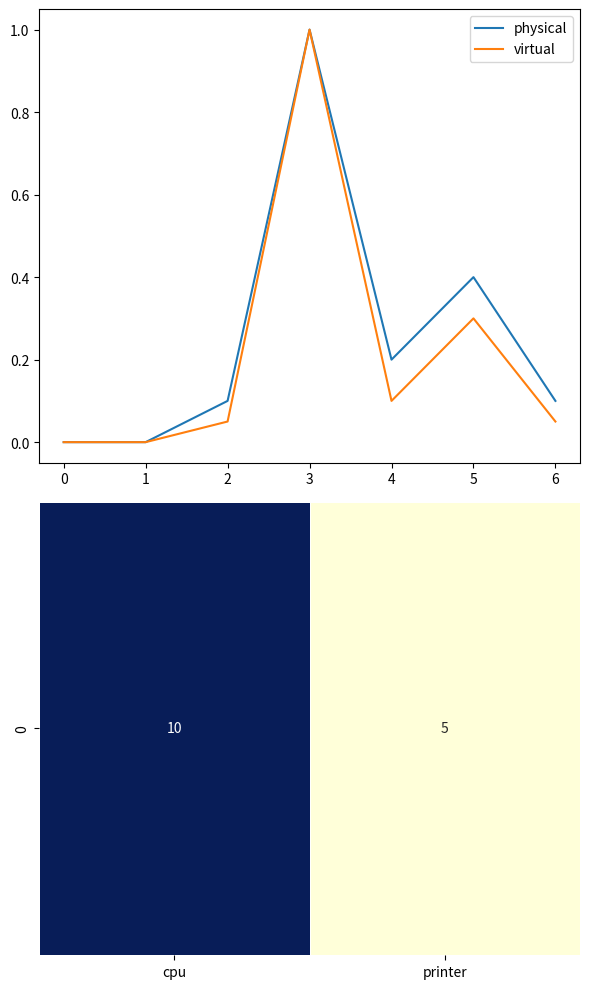

Write Python code to recreate this figure.
import seaborn
import pandas as pd
import matplotlib.pyplot as plt

f, (ax1, ax2) = plt.subplots(figsize=(6, 10), nrows=2)

physical = [0, 0, 0.1, 1, 0.2, 0.4 ,0.1]
virtual = [0, 0, 0.05, 1, 0.1, 0.3 ,0.05]

ax1.plot(physical)
ax1.plot(virtual)
ax1.legend(['physical', 'virtual'])

data = {
    'page #0': [-1, 1, 1, 2, 2, 1, 2, 1, 1, 0],
    'page #1': [-1, 1, 2, 0, 1, 3, 2, 0, 1, 0],
    'page #2': [-1, 0, 2, -1, 0, 4, 4, 4, 1, 0]
}

data = pd.DataFrame(data)

data = pd.DataFrame(data.values.T, index=data.columns, columns=data.index)

seaborn.heatmap(data=[[10, 5]], cbar=None, ax=ax2, xticklabels=['cpu', 'printer'], annot=True, 
                linewidths=0.5, robust=True, cmap='YlGnBu')

plt.tight_layout()
plt.show()